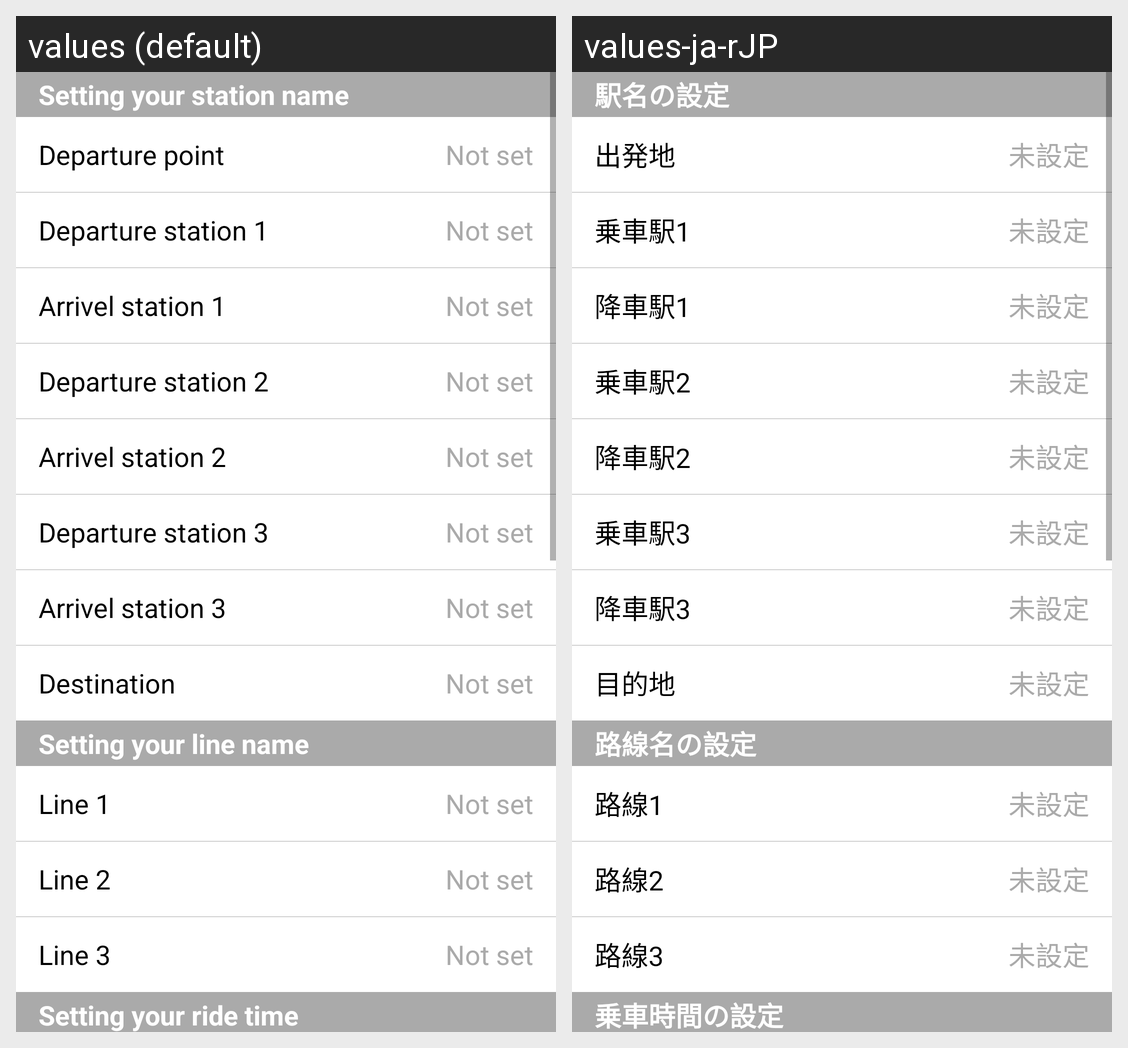

The same Android screen rendered under two of its app's locales, left to right. List the strings drawn on it with the default value and each locale's translation.
Android screen res/layout/fragment_varioussettings.xml rendered under 2 locales, left to right: values (default), values-ja-rJP. Device: Nexus 5 (rendered at 1080×1920; each locale shown at half size, 540×960, under a caption strip naming it); theme AppTheme.
Strings drawn on this screen, with the default value and each locale's value (text and hints the layout hard-codes, and strings that could not be matched under every locale, appear in the picture but are not listed):

stationsettingtitle
  values: Setting your station name
  values-ja-rJP: 駅名の設定

departurepoint
  values: Departure point
  values-ja-rJP: 出発地

notset
  values: Not set
  values-ja-rJP: 未設定

departstation1
  values: Departure station 1
  values-ja-rJP: 乗車駅1

arrivestation1
  values: Arrivel station 1
  values-ja-rJP: 降車駅1

departstation2
  values: Departure station 2
  values-ja-rJP: 乗車駅2

arrivestation2
  values: Arrivel station 2
  values-ja-rJP: 降車駅2

departstation3
  values: Departure station 3
  values-ja-rJP: 乗車駅3

arrivestation3
  values: Arrivel station 3
  values-ja-rJP: 降車駅3

destination
  values: Destination
  values-ja-rJP: 目的地

linenamesettingtitle
  values: Setting your line name
  values-ja-rJP: 路線名の設定

line1
  values: Line 1
  values-ja-rJP: 路線1

line2
  values: Line 2
  values-ja-rJP: 路線2

line3
  values: Line 3
  values-ja-rJP: 路線3

ridetimesettingtitle
  values: Setting your ride time
  values-ja-rJP: 乗車時間の設定
